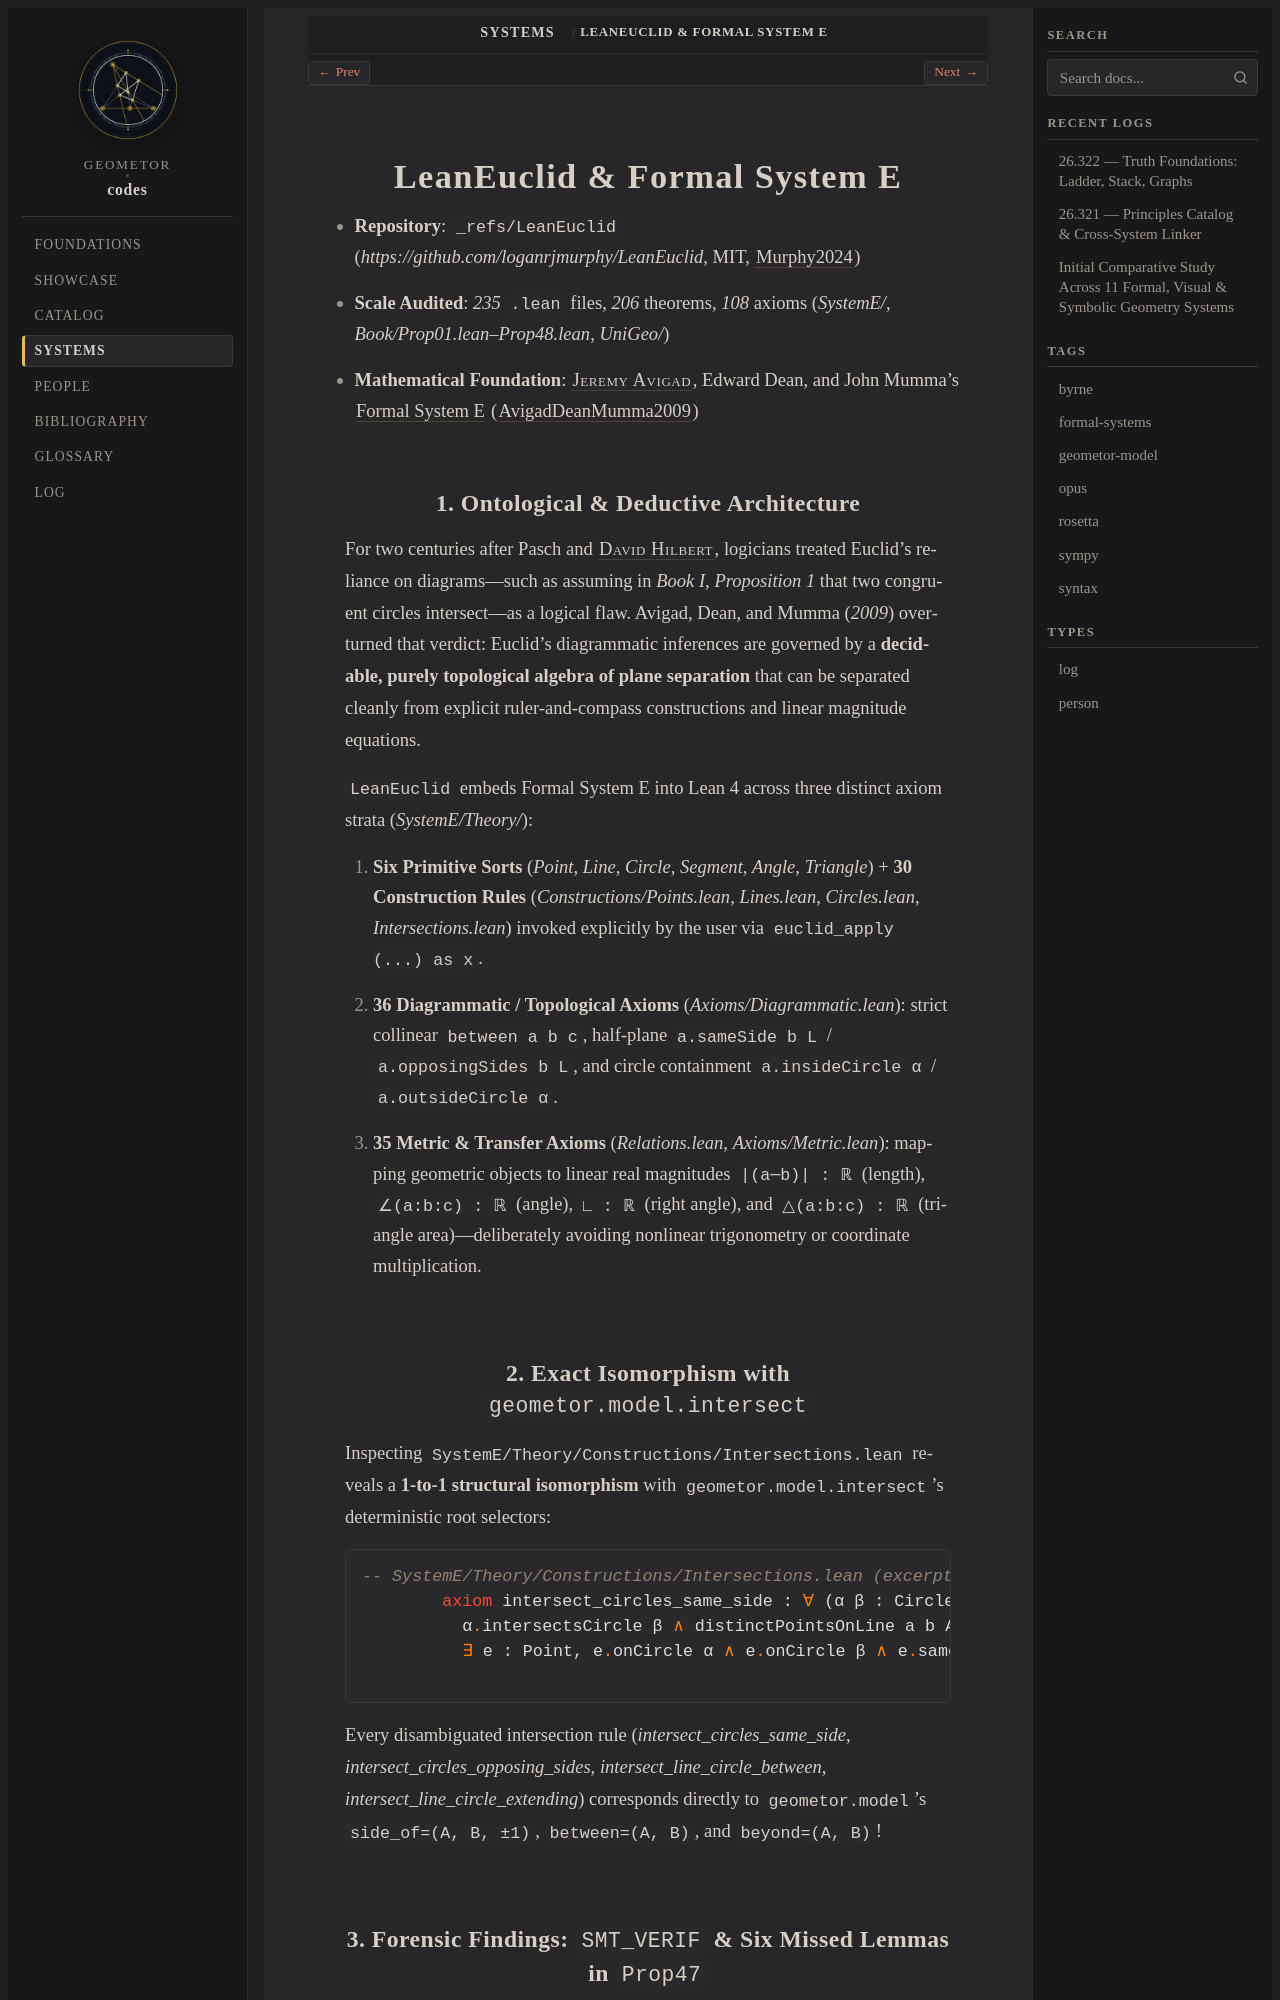

repository: geometor/codes · page: systems/leaneuclid.html · generator: sphinx

.. _system-leaneuclid:

==============================
LeanEuclid & Formal System E
==============================

* **Repository**: ``_refs/LeanEuclid`` (`https://github.com/loganrjmurphy/LeanEuclid`, MIT, :cite:`Murphy2024`)
* **Scale Audited**: `235` ``.lean`` files, `206` theorems, `108` axioms (`SystemE/`, `Book/Prop01.lean`–`Prop48.lean`, `UniGeo/`)
* **Mathematical Foundation**: :person:`Jeremy Avigad <avigad>`, Edward Dean, and John Mumma's :term:`Formal System E` (:cite:`AvigadDeanMumma2009`)

1. Ontological & Deductive Architecture
---------------------------------------

For two centuries after Pasch and :person:`David Hilbert <hilbert>`, logicians treated Euclid's reliance on diagrams—such as assuming in `Book I, Proposition 1` that two congruent circles intersect—as a logical flaw. Avigad, Dean, and Mumma (`2009`) overturned that verdict: Euclid's diagrammatic inferences are governed by a **decidable, purely topological algebra of plane separation** that can be separated cleanly from explicit ruler-and-compass constructions and linear magnitude equations.

``LeanEuclid`` embeds Formal System E into Lean 4 across three distinct axiom strata (`SystemE/Theory/`):

1. **Six Primitive Sorts** (`Point`, `Line`, `Circle`, `Segment`, `Angle`, `Triangle`) + **30 Construction Rules** (`Constructions/Points.lean`, `Lines.lean`, `Circles.lean`, `Intersections.lean`) invoked explicitly by the user via ``euclid_apply (...) as x``.
2. **36 Diagrammatic / Topological Axioms** (`Axioms/Diagrammatic.lean`): strict collinear ``between a b c``, half-plane ``a.sameSide b L`` / ``a.opposingSides b L``, and circle containment ``a.insideCircle α`` / ``a.outsideCircle α``.
3. **35 Metric & Transfer Axioms** (`Relations.lean`, `Axioms/Metric.lean`): mapping geometric objects to linear real magnitudes ``|(a─b)| : ℝ`` (length), ``∠(a:b:c) : ℝ`` (angle), ``∟ : ℝ`` (right angle), and ``△(a:b:c) : ℝ`` (triangle area)—deliberately avoiding nonlinear trigonometry or coordinate multiplication.
